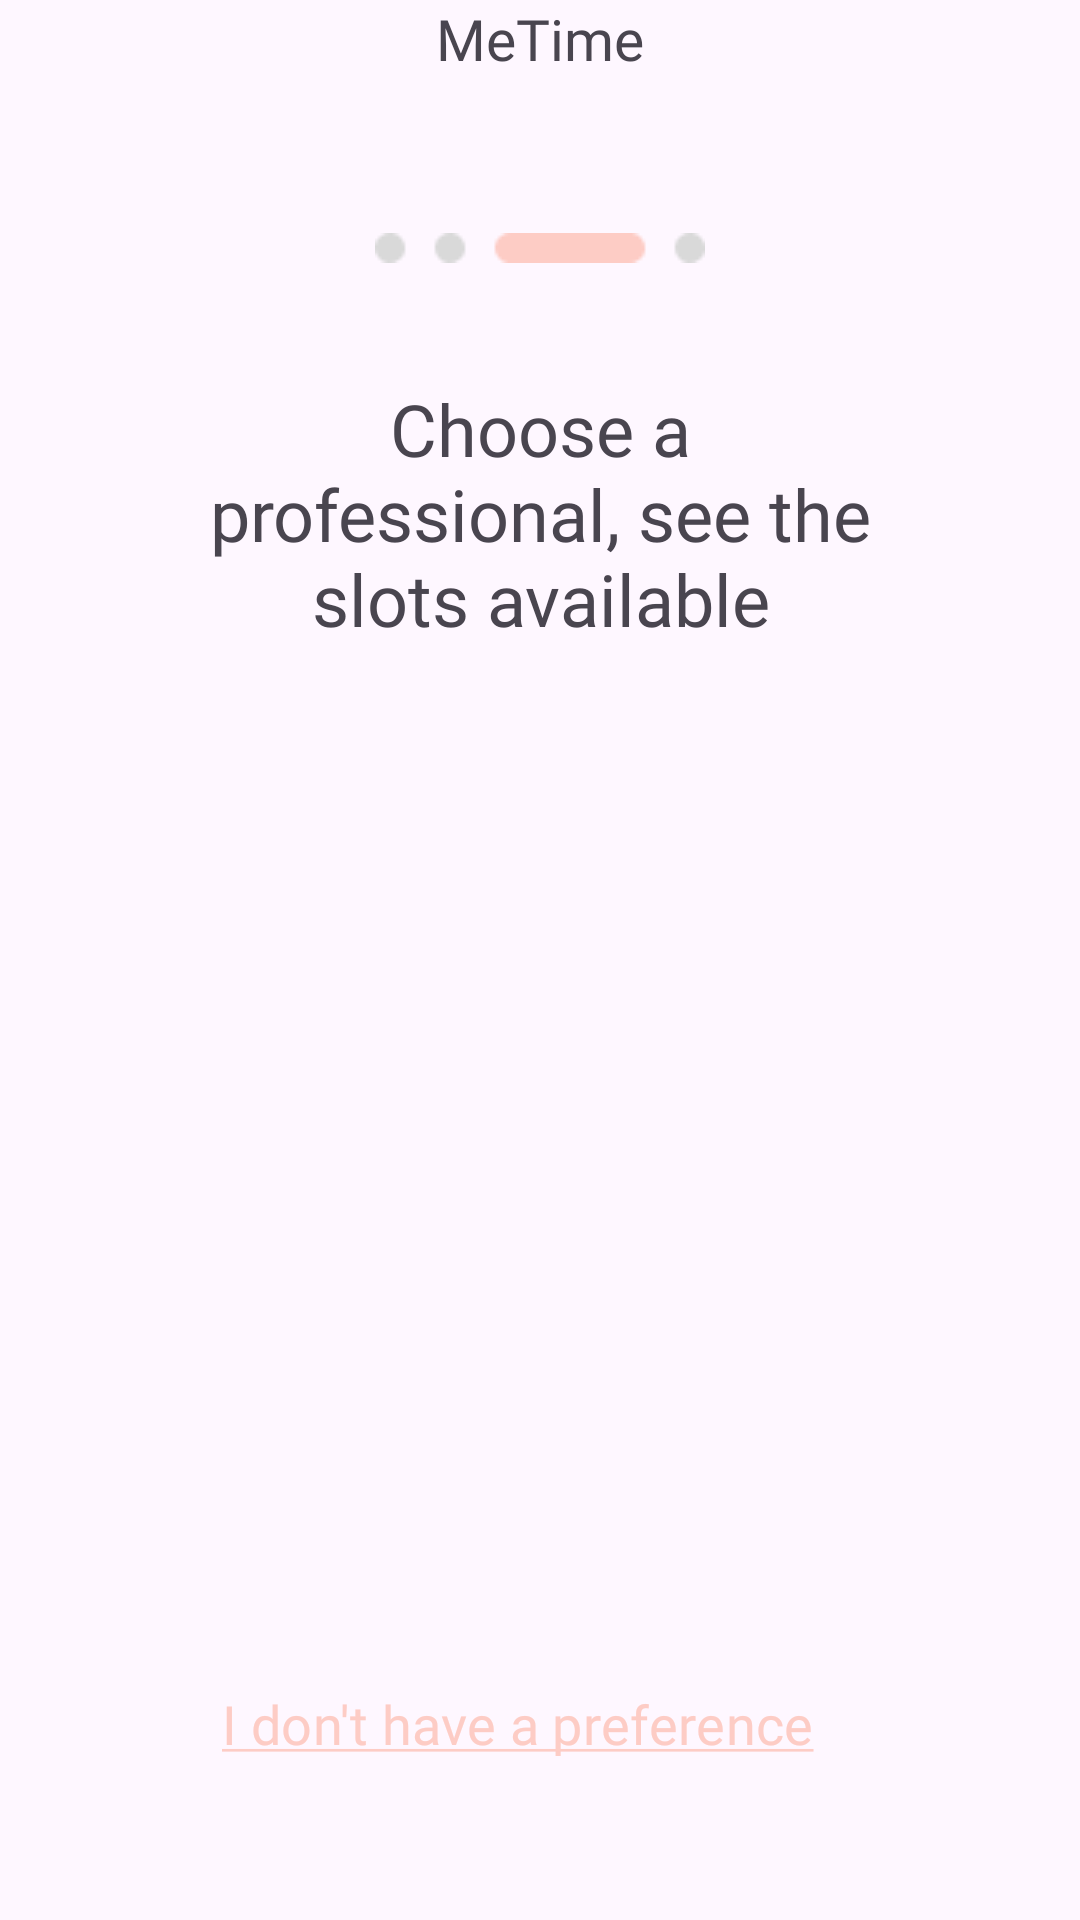

This screen was rendered from an Android layout file. Write that file and the resources it references.
<!-- AndroidManifest.xml: application theme Theme.MeTime -->
<!-- res/layout/activity_choose_professional.xml -->
<?xml version="1.0" encoding="utf-8"?>
<androidx.constraintlayout.widget.ConstraintLayout xmlns:android="http://schemas.android.com/apk/res/android"
    android:layout_width="match_parent"
    android:layout_height="match_parent"
    xmlns:tools="http://schemas.android.com/tools"
    android:id="@+id/main"
    xmlns:app="http://schemas.android.com/apk/res-auto"
    android:layout_margin="20dp">
    <TextView
        android:id="@+id/MeTimeSign"
        android:layout_width="wrap_content"
        android:layout_height="wrap_content"
        android:text="@string/metime"
        android:textSize="19sp"
        android:fontFamily="@font/raleway_bold"
        app:layout_constraintLeft_toLeftOf="parent"
        app:layout_constraintRight_toRightOf="parent"
        app:layout_constraintTop_toTopOf="parent" />

    <ImageView
        android:layout_width="30dp"
        android:layout_height="30dp"
        android:src="@drawable/arrow_left"
        app:layout_constraintLeft_toLeftOf="parent"
        app:layout_constraintTop_toTopOf="parent"
        android:id="@+id/BackBtn"
        />

    <ImageView
        android:id="@+id/state"
        android:layout_width="110dp"
        android:layout_height="10dp"
        app:layout_constraintLeft_toLeftOf="parent"
        app:layout_constraintRight_toRightOf="parent"
        app:layout_constraintTop_toBottomOf="@id/MeTimeSign"
        android:src="@drawable/state_3"
        android:layout_marginTop="52dp"/>

    <TextView
        android:id="@+id/chooseService"
        android:layout_width="234dp"
        android:layout_height="wrap_content"
        app:layout_constraintLeft_toLeftOf="parent"
        app:layout_constraintRight_toRightOf="parent"
        app:layout_constraintTop_toBottomOf="@id/state"
        android:text="@string/choose_a_professional_see_the_slots_available"
        android:textAlignment="center"
        android:textSize="24sp"
        android:fontFamily="@font/raleway_semibold"
        android:layout_marginTop="39dp"/>

    <androidx.recyclerview.widget.RecyclerView
        app:layoutManager="androidx.recyclerview.widget.LinearLayoutManager"
        tools:listitem="@layout/item_professional"
        tools:itemCount="3"
        android:layout_marginTop="39dp"
        android:id="@+id/ServicesList"
        android:layout_width="match_parent"
        android:layout_height="wrap_content"
        app:layout_constraintLeft_toLeftOf="parent"
        app:layout_constraintRight_toRightOf="parent"
        app:layout_constraintTop_toBottomOf="@id/chooseService"/>

    <com.google.android.material.button.MaterialButton
        android:id="@+id/SkipBtn"
        android:layout_width="match_parent"
        android:layout_height="71dp"
        android:layout_marginRight="15dp"
        android:textSize="18sp"
        app:cornerRadius="10dp"
        android:backgroundTint="@android:color/transparent"
        android:textColor="@color/primary"
        android:text="@string/i_don_t_have_a_preference"
        android:fontFamily="@font/raleway_bold"
        app:layout_constraintLeft_toLeftOf="parent"
        app:layout_constraintBottom_toBottomOf="parent"
        android:layout_marginBottom="30dp"/>



</androidx.constraintlayout.widget.ConstraintLayout>
<!-- res/layout/item_professional.xml (included above) -->
<?xml version="1.0" encoding="utf-8"?>
<androidx.constraintlayout.widget.ConstraintLayout xmlns:android="http://schemas.android.com/apk/res/android"
    android:layout_width="match_parent"
    android:layout_height="wrap_content"
    xmlns:app="http://schemas.android.com/apk/res-auto"
    android:layout_marginTop="3dp"
    android:layout_marginLeft="3dp"
    android:layout_marginRight="3dp"
    android:layout_marginBottom="15dp"
    android:id="@+id/main">
    <androidx.cardview.widget.CardView
        android:id="@+id/ImageCV"
        android:layout_margin="3dp"
        android:layout_width="72dp"
        android:layout_height="72dp"
        app:cardCornerRadius="5dp"
        app:layout_constraintLeft_toLeftOf="parent"
        app:layout_constraintTop_toTopOf="parent">
        <ImageView
            android:layout_width="match_parent"
            android:layout_height="match_parent"
            android:src="@drawable/placeholder_banner"
            android:scaleType="centerCrop"
            android:id="@+id/MasterAvatarIV"/>
    </androidx.cardview.widget.CardView>

    <TextView
        android:id="@+id/MasterFullNameTV"
        android:layout_width="wrap_content"
        android:layout_height="wrap_content"
        android:text="Anna Smith"
        android:fontFamily="@font/raleway_semibold"
        android:textSize="16sp"
        android:textColor="@color/black"
        app:layout_constraintLeft_toRightOf="@id/ImageCV"
        app:layout_constraintTop_toTopOf="parent"
        android:layout_marginLeft="5dp"/>

    <TextView
        android:id="@+id/MasterSpecializationTV"
        android:layout_width="wrap_content"
        android:layout_height="wrap_content"
        android:text="Nail designer"
        android:fontFamily="@font/raleway_medium"
        android:textSize="16sp"
        android:textColor="@color/gray2"
        app:layout_constraintLeft_toRightOf="@id/ImageCV"
        app:layout_constraintTop_toBottomOf="@id/MasterFullNameTV"
        android:layout_marginLeft="5dp"/>
    
    <LinearLayout
        android:layout_width="wrap_content"
        android:layout_height="wrap_content"
        app:layout_constraintRight_toRightOf="parent"
        app:layout_constraintTop_toTopOf="parent"
        app:layout_constraintBottom_toBottomOf="parent"
        android:layout_marginRight="20dp"
        android:orientation="horizontal">
        <ImageView
            android:layout_width="22dp"
            android:layout_height="22dp"
            android:src="@drawable/star"/>
        <TextView
            android:id="@+id/MasterRatingTV"
            android:layout_width="wrap_content"
            android:layout_height="wrap_content"
            android:text="5.0"
            android:fontFamily="@font/raleway_medium"
            android:textSize="14sp"
            android:textColor="@color/black"
            android:layout_marginLeft="3dp"/>
    </LinearLayout>

    <com.google.android.material.divider.MaterialDivider
        android:layout_width="match_parent"
        android:layout_height="1dp"
        app:layout_constraintLeft_toLeftOf="parent"
        app:layout_constraintTop_toBottomOf="@id/ImageCV"
        android:layout_marginTop="15dp"
        app:dividerColor="#EAEAEA"/>
</androidx.constraintlayout.widget.ConstraintLayout>
<!-- resources referenced by this layout -->
<resources>
  <color name="black">#FF000000</color>
  <color name="gray2">#7A7A7A</color>
  <color name="primary">#FDCCC5</color>
  <!-- drawable placeholder_banner: vector/xml drawable (drawable, 2083 chars, omitted) -->
  <!-- drawable star (drawable) -->
  <vector xmlns:android="http://schemas.android.com/apk/res/android"
      android:width="29dp"
      android:height="25dp"
      android:viewportWidth="29"
      android:viewportHeight="25">
    <path
        android:pathData="M14.521,0L18.711,8.571L29,9.569L21.296,15.828L23.427,25L14.476,20.297L5.505,24.968L7.676,15.803L0,9.517L10.293,8.555L14.521,0Z"
        android:fillColor="#FFB400"
        android:fillType="evenOdd"/>
  </vector>
  <!-- drawable state_3: png bitmap (drawable, 458 bytes) -->
  <string name="choose_a_professional_see_the_slots_available">Choose a professional, see the slots available</string>
  <string name="i_don_t_have_a_preference"><u>I don\'t have a preference</u></string>
  <string name="metime" translatable="false">MeTime</string>
  <style name="Theme.MeTime" parent="Base.Theme.MeTime" />
  <style name="Base.Theme.MeTime" parent="Theme.Material3.Light.NoActionBar">
          
          
          <item name="android:windowLightStatusBar">true</item>
      </style>
</resources>
